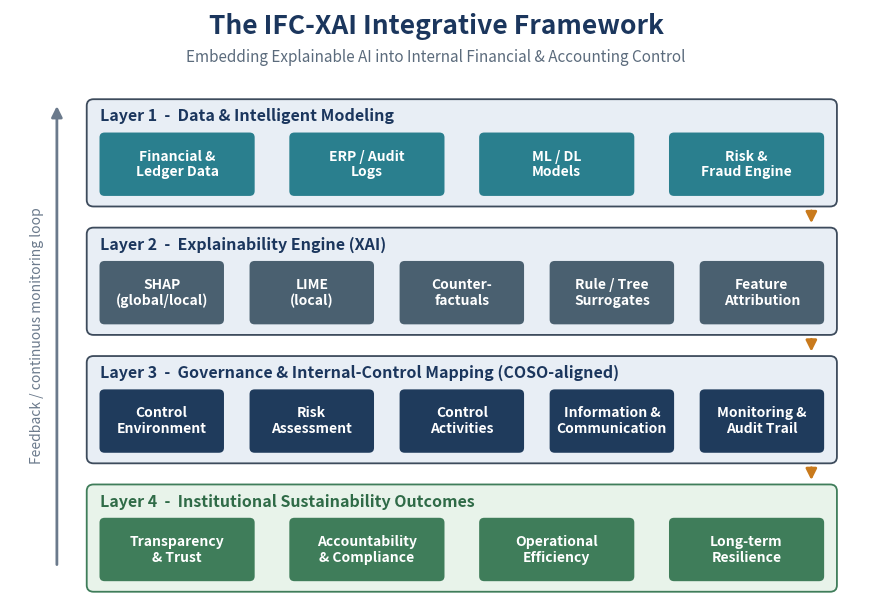

The matplotlib source for this figure:
import matplotlib
matplotlib.use("Agg")
import matplotlib.pyplot as plt
from matplotlib.patches import FancyBboxPatch, FancyArrowPatch

fig, ax = plt.subplots(figsize=(11, 7.6))
ax.set_xlim(0, 100); ax.set_ylim(0, 72); ax.axis("off")

ax.text(50, 69, "The IFC-XAI Integrative Framework", ha="center", fontsize=19, fontweight="bold", color="#1B365D")
ax.text(50, 65.6, "Embedding Explainable AI into Internal Financial & Accounting Control", ha="center", fontsize=11, style="italic", color="#5B6B7C")

layers = [
    ("Layer 1  -  Data & Intelligent Modeling", "#E8EEF5", "#2A7F8E", "#1B365D",
     ["Financial &\nLedger Data", "ERP / Audit\nLogs", "ML / DL\nModels", "Risk &\nFraud Engine"]),
    ("Layer 2  -  Explainability Engine (XAI)", "#E8EEF5", "#4A6070", "#1B365D",
     ["SHAP\n(global/local)", "LIME\n(local)", "Counter-\nfactuals", "Rule / Tree\nSurrogates", "Feature\nAttribution"]),
    ("Layer 3  -  Governance & Internal-Control Mapping (COSO-aligned)", "#E8EEF5", "#1F3B5C", "#1B365D",
     ["Control\nEnvironment", "Risk\nAssessment", "Control\nActivities", "Information &\nCommunication", "Monitoring &\nAudit Trail"]),
    ("Layer 4  -  Institutional Sustainability Outcomes", "#E8F3EA", "#3F7D5A", "#2F6B47",
     ["Transparency\n& Trust", "Accountability\n& Compliance", "Operational\nEfficiency", "Long-term\nResilience"]),
]
top = 61.0; h = 13.2; gap = 2.6; x0, x1 = 9, 97
for i, (title, bg, boxc, tc, items) in enumerate(layers):
    y = top - i * (h + gap) - h
    ax.add_patch(FancyBboxPatch((x0, y), x1 - x0, h, boxstyle="round,pad=0.0,rounding_size=0.8", fc=bg, ec="#3D4B5C" if i < 3 else "#3F7D5A", lw=1.3))
    ax.text(x0 + 1.5, y + h - 2.1, title, fontsize=11.5, fontweight="bold", color=tc, va="center")
    n = len(items); bw = 14.6 if n == 5 else 18.2; g = ((x1 - x0) - 3 - n * bw) / (n - 1) if n > 1 else 0
    for k, t in enumerate(items):
        bx = x0 + 1.5 + k * (bw + g)
        ax.add_patch(FancyBboxPatch((bx, y + 1.3), bw, h - 5.4, boxstyle="round,pad=0.0,rounding_size=0.6", fc=boxc, ec="none"))
        ax.text(bx + bw / 2, y + 1.3 + (h - 5.4) / 2, t, ha="center", va="center", fontsize=10, fontweight="bold", color="white", linespacing=1.15)
    if i < 3:
        ax.add_patch(FancyArrowPatch((x1 - 3, y - 0.2), (x1 - 3, y - gap + 0.2), arrowstyle="-|>", mutation_scale=16, color="#C97A1C", lw=2))

ytop = top - 0.5; ybot = top - 3 * (h + gap) - h + 3
ax.add_patch(FancyArrowPatch((5.5, ybot), (5.5, ytop), arrowstyle="-|>", mutation_scale=16, color="#6B7A8C", lw=2))
ax.text(3.2, (ytop + ybot) / 2, "Feedback / continuous monitoring loop", rotation=90, ha="center", va="center", fontsize=10, color="#6B7A8C")
plt.savefig("fig4_ifc_xai_framework.png", dpi=150, bbox_inches="tight", pad_inches=0.2, facecolor="white")
